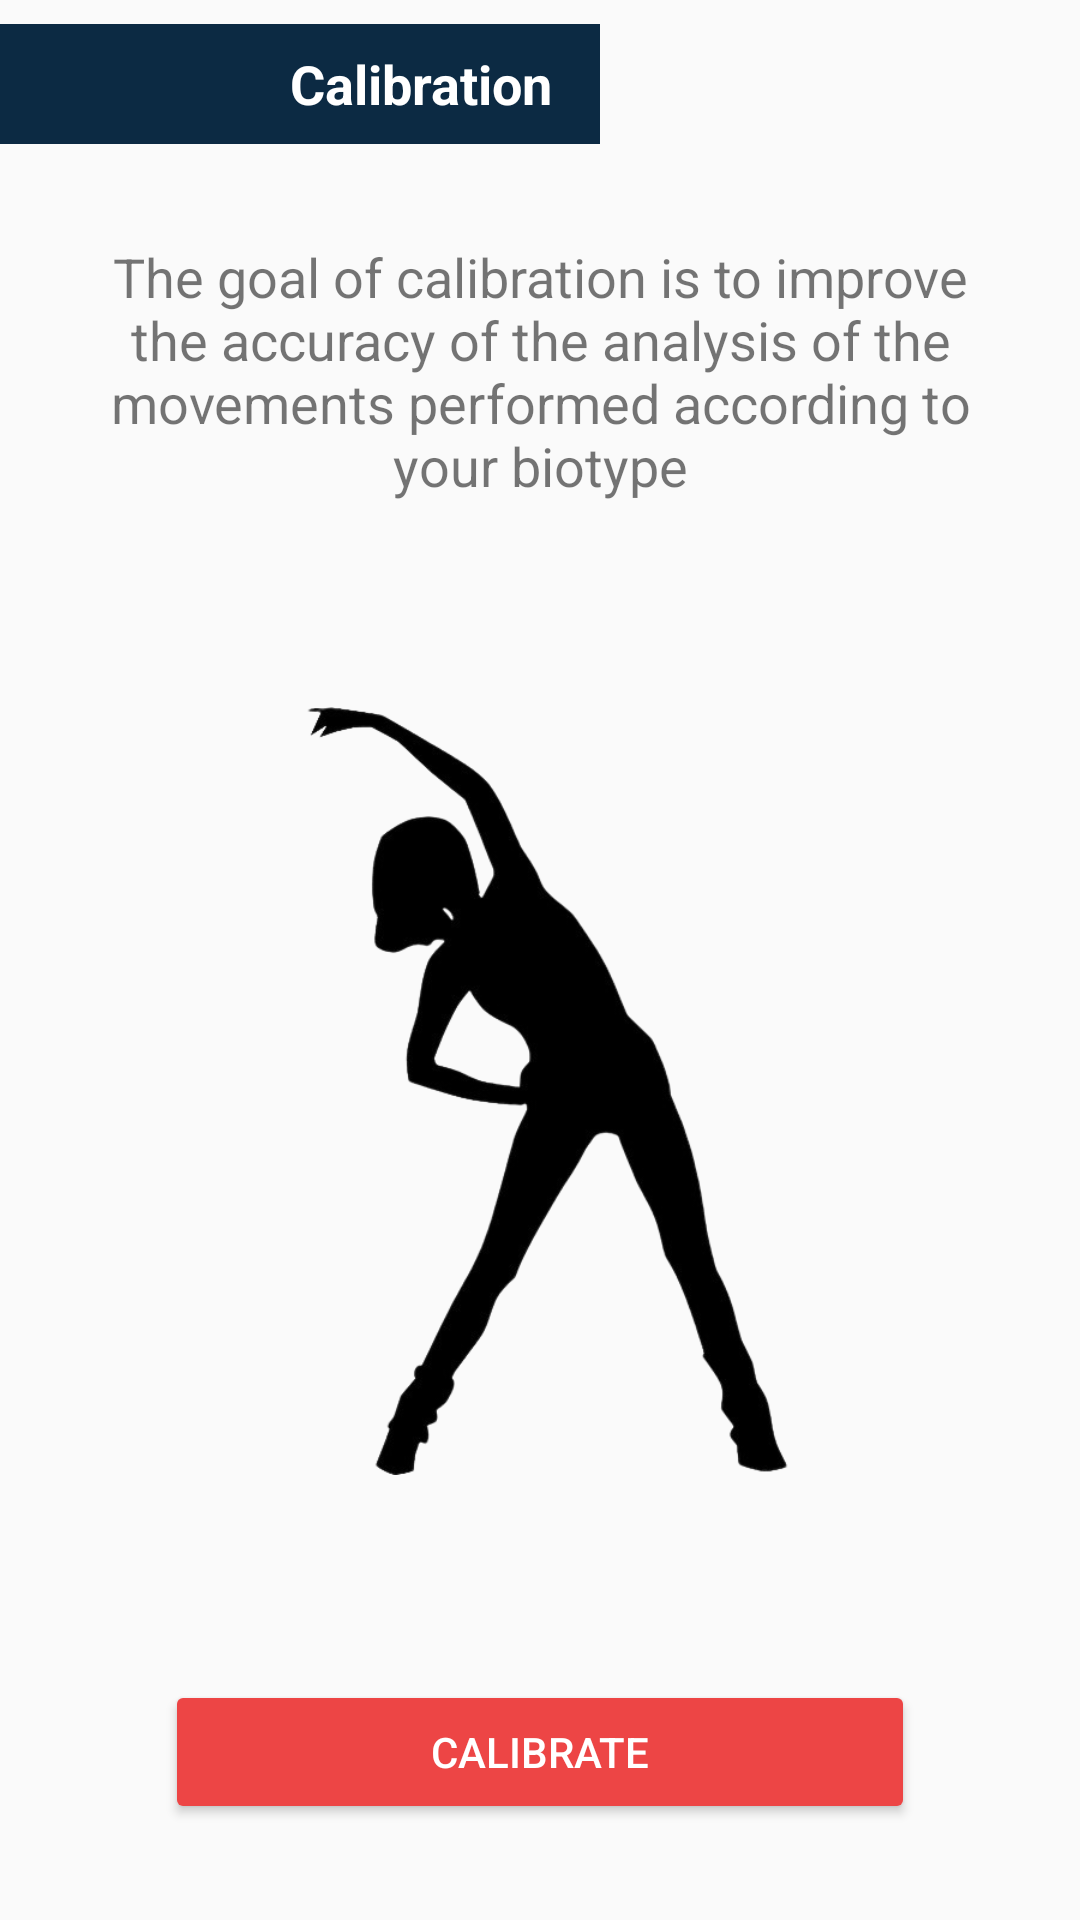

Produce the Android XML layout that renders to this screen, including the resource entries it uses.
<!-- AndroidManifest.xml: application theme AppTheme -->
<!-- res/layout/activity_apresentacao_calibracao.xml -->
<?xml version="1.0" encoding="utf-8"?>
<android.support.constraint.ConstraintLayout xmlns:android="http://schemas.android.com/apk/res/android"
    xmlns:app="http://schemas.android.com/apk/res-auto"
    xmlns:tools="http://schemas.android.com/tools"
    android:layout_width="match_parent"
    android:layout_height="match_parent"
    android:paddingTop="@dimen/activity_vertical_margin"
    android:paddingBottom="@dimen/activity_vertical_margin"
    tools:context=".activity.ApresentacaoCalibracaoActivity">

    <TextView
        android:id="@+id/textView4"
        android:layout_width="200dp"
        android:layout_height="40dp"
        android:layout_marginTop="8dp"
        android:background="@color/azul_escuro"
        android:gravity="center"
        android:paddingRight="16dp"
        android:text="@string/text_calibracao"
        android:textAlignment="viewEnd"
        android:textColor="@android:color/white"
        android:textSize="18sp"
        android:textStyle="bold"
        app:layout_constraintStart_toStartOf="parent"
        app:layout_constraintTop_toTopOf="parent" />

    <Button
        android:id="@+id/buttonStartCalibracao"
        android:layout_width="250dp"
        android:layout_height="wrap_content"
        android:layout_marginStart="32dp"
        android:layout_marginEnd="32dp"
        android:layout_marginBottom="32dp"
        android:backgroundTint="@color/vermelho"
        android:paddingLeft="8dp"
        android:paddingRight="8dp"
        android:text="@string/text_calibrar"
        android:textColor="@android:color/white"
        app:layout_constraintBottom_toBottomOf="parent"
        app:layout_constraintEnd_toEndOf="parent"
        app:layout_constraintStart_toStartOf="parent" />

    <TextView
        android:id="@+id/textView_movimento"
        android:layout_width="0dp"
        android:layout_height="wrap_content"
        android:layout_marginStart="32dp"
        android:layout_marginTop="32dp"
        android:layout_marginEnd="32dp"
        android:gravity="center"
        android:text="@string/text_calibracao_apresentacao"
        android:textAlignment="center"
        android:textSize="18sp"
        app:layout_constraintEnd_toEndOf="parent"
        app:layout_constraintStart_toStartOf="parent"
        app:layout_constraintTop_toBottomOf="@+id/textView4" />

    <ImageView
        android:id="@+id/imageView"
        android:layout_width="0dp"
        android:layout_height="wrap_content"
        android:contentDescription="@string/text_descricao_exercicio"
        app:layout_constraintBottom_toTopOf="@+id/buttonStartCalibracao"
        app:layout_constraintEnd_toEndOf="parent"
        app:layout_constraintStart_toStartOf="parent"
        app:layout_constraintTop_toBottomOf="@+id/textView_movimento"
        app:srcCompat="@drawable/exercicio" />
</android.support.constraint.ConstraintLayout>
<!-- resources referenced by this layout -->
<resources>
  <color name="azul_escuro">#0C2A43</color>
  <color name="vermelho">#ED4545</color>
  <!-- drawable exercicio: jpg bitmap (drawable, 39421 bytes) -->
  <string name="text_calibracao">Calibration</string>
  <string name="text_calibracao_apresentacao">The goal of calibration is to improve the accuracy of the analysis of the movements performed according to your biotype</string>
  <string name="text_calibrar">Calibrate</string>
  <string name="text_descricao_exercicio">Imagem de uma mulher se exercitando</string>
  <style name="AppTheme" parent="Theme.AppCompat.Light.NoActionBar">
          
          <item name="android:statusBarColor">@color/vermelho</item>
      </style>
</resources>
